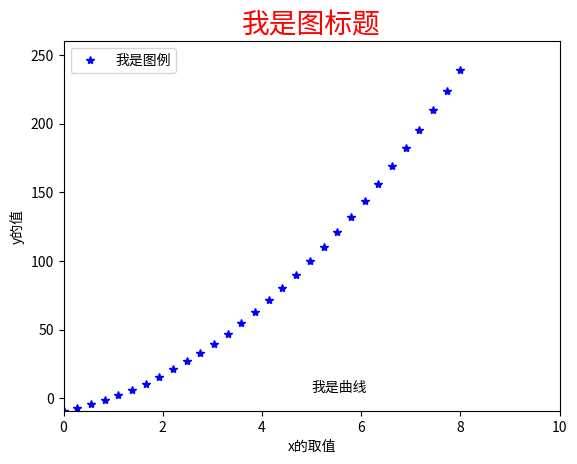

Python code for this plot:
import matplotlib.pyplot as plt
import numpy as np
x = np.linspace(0,8,30)
plt.plot(x,3*x**2+7*x-9,"b*")
plt.axis([0,10,-9,260])
plt.xlabel("x的取值")
plt.ylabel("y的值")
plt.title("我是图标题",color="r",fontsize=20)
plt.legend(["我是图例"])
plt.text(5,5,"我是曲线")
plt.show()
